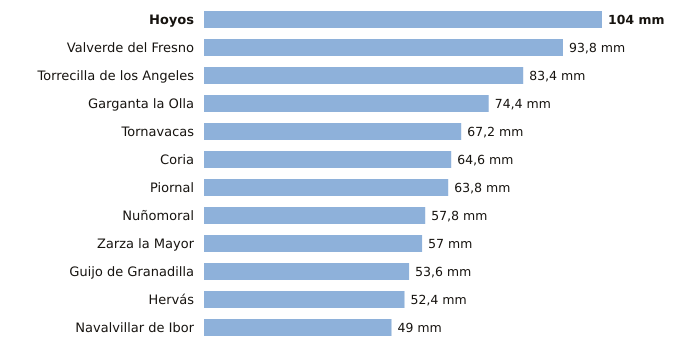

Data behind this chart, as committed beside it:
estacion, provincia, indicativo, mm_6_dias_anteriores, mm_hoy, mm_7_dias, horas_de_hoy
Hoyos, Cáceres, 3536X, 104.0, 0.0, 104.0, 3
Valverde del Fresno, Cáceres, 3547X, 93.8, 0.0, 93.8, 3
Torrecilla de los Angeles, Cáceres, 3531X, 83.4, 0.0, 83.4, 3
Garganta la Olla, Cáceres, 3436D, 74.4, 0.0, 74.4, 2
Tornavacas, Cáceres, 3514B, 67.2, 0.0, 67.2, 3
Coria, Cáceres, 3526X, 64.6, 0.0, 64.6, 3
Piornal, Cáceres, 3516X, 63.8, 0.0, 63.8, 3
Nuñomoral, Cáceres, 3494U, 57.8, 0.0, 57.8, 3
Zarza la Mayor, Cáceres, 3540X, 57.0, 0.0, 57.0, 3
Guijo de Granadilla, Cáceres, 3503, 53.6, 0.0, 53.6, 3
Hervás, Cáceres, 3504X, 52.4, 0.0, 52.4, 3
Navalvillar de Ibor, Cáceres, 3386A, 49.0, 0.0, 49.0, 3
